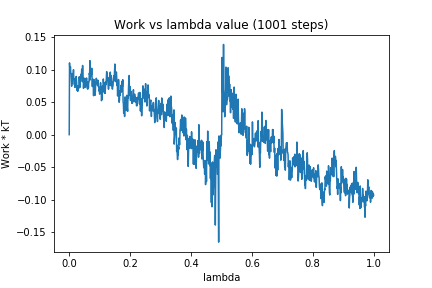

The data file committed next to this chart (first rows):
0, 0.0
1, 0.1106
2, 0.09991
3, 0.09945
4, 0.1047
5, 0.0952
6, 0.09442
7, 0.08497
8, 0.07472
9, 0.08316
10, 0.07966
11, 0.09424
12, 0.08871
13, 0.08962
14, 0.1002
15, 0.08668
16, 0.08341
17, 0.07701
18, 0.08539
19, 0.07288
20, 0.08652
21, 0.08138
22, 0.08604
23, 0.08981
24, 0.08302
25, 0.07648
26, 0.06818
27, 0.07465
28, 0.06686
29, 0.06912
30, 0.07448
31, 0.0713
32, 0.07636
33, 0.0892
34, 0.08024
35, 0.07282
36, 0.08944
37, 0.08647
38, 0.0902
39, 0.09333
40, 0.08897
41, 0.101
42, 0.09815
43, 0.08165
44, 0.1067
45, 0.08875
46, 0.08822
47, 0.07132
48, 0.0824
49, 0.07772
50, 0.07848
51, 0.08712
52, 0.07391
53, 0.07305
54, 0.08345
55, 0.08422
56, 0.07808
57, 0.08738
58, 0.07542
59, 0.07173
60, 0.0718
... 940 more rows
